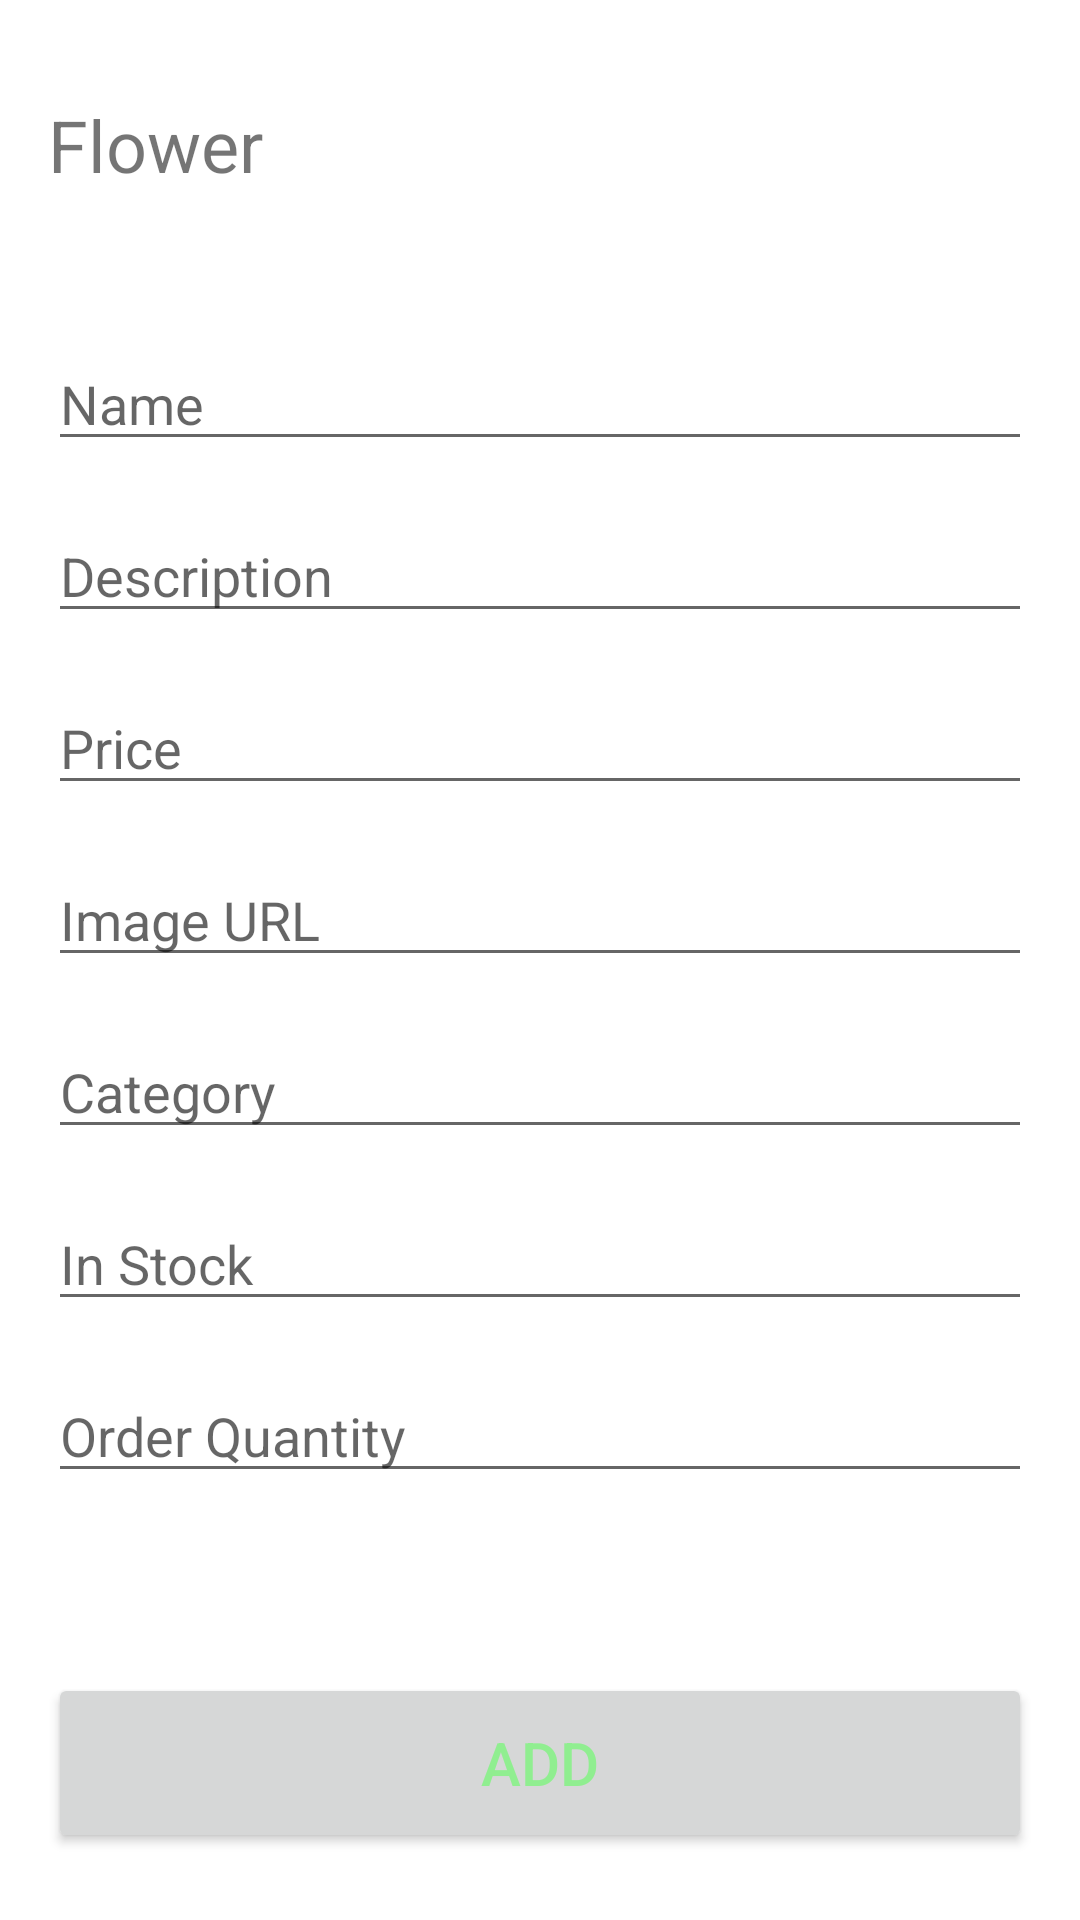

Android layout source for this screen:
<!-- AndroidManifest.xml: application theme Theme.FloralHaven -->
<!-- res/layout/activity_flower_crud_activity.xml -->
<?xml version="1.0" encoding="utf-8"?>
<RelativeLayout xmlns:android="http://schemas.android.com/apk/res/android"
    xmlns:tools="http://schemas.android.com/tools"
    android:layout_width="match_parent"
    android:layout_height="match_parent"
    tools:context=".crud.FlowerCRUDActivity">

    <TextView
        android:id="@+id/textViewWelcome"
        android:layout_width="wrap_content"
        android:layout_height="wrap_content"
        android:text="Flower"
        android:textSize="24sp"
        android:layout_marginHorizontal="16dp"
        android:layout_marginVertical="32dp"/>

    <EditText
        android:id="@+id/editTextID"
        android:layout_width="match_parent"
        android:layout_height="wrap_content"
        android:layout_marginTop="16dp"
        android:layout_marginHorizontal="16dp"
        android:visibility="gone"
        android:hint="ID"
        android:inputType="text"
        android:layout_below="@+id/textViewWelcome"/>

    <EditText
        android:id="@+id/editTextName"
        android:layout_width="match_parent"
        android:layout_height="wrap_content"
        android:layout_marginTop="16dp"
        android:layout_marginHorizontal="16dp"
        android:hint="Name"
        android:inputType="none"
        android:focusable="false"
        android:clickable="false"
        android:layout_below="@+id/editTextID"/>

    <EditText
        android:id="@+id/editTextDescription"
        android:layout_width="match_parent"
        android:layout_height="wrap_content"
        android:layout_marginTop="16dp"
        android:layout_marginHorizontal="16dp"
        android:hint="Description"
        android:inputType="none"
        android:focusable="false"
        android:clickable="false"
        android:layout_below="@+id/editTextName"/>

    <EditText
        android:id="@+id/editTextPrice"
        android:layout_width="match_parent"
        android:layout_height="wrap_content"
        android:layout_marginTop="16dp"
        android:layout_marginHorizontal="16dp"
        android:hint="Price"
        android:inputType="none"
        android:focusable="false"
        android:clickable="false"
        android:layout_below="@+id/editTextDescription"/>

    <EditText
        android:id="@+id/editTextImageURL"
        android:layout_width="match_parent"
        android:layout_height="wrap_content"
        android:layout_marginTop="16dp"
        android:layout_marginHorizontal="16dp"
        android:hint="Image URL"
        android:inputType="none"
        android:focusable="false"
        android:clickable="false"
        android:layout_below="@+id/editTextPrice"/>

    <EditText
        android:id="@+id/editTextCategory"
        android:layout_width="match_parent"
        android:layout_height="wrap_content"
        android:layout_marginTop="16dp"
        android:layout_marginHorizontal="16dp"
        android:hint="Category"
        android:inputType="none"
        android:focusable="false"
        android:clickable="false"
        android:layout_below="@+id/editTextImageURL"/>

    <EditText
        android:id="@+id/editTextInStock"
        android:layout_width="match_parent"
        android:layout_height="wrap_content"
        android:layout_marginTop="16dp"
        android:layout_marginHorizontal="16dp"
        android:hint="In Stock"
        android:inputType="none"
        android:focusable="false"
        android:clickable="false"
        android:layout_below="@+id/editTextCategory"/>

    <EditText
        android:id="@+id/editTextOrderQuantity"
        android:layout_width="match_parent"
        android:layout_height="wrap_content"
        android:layout_marginTop="16dp"
        android:layout_marginHorizontal="16dp"
        android:hint="Order Quantity"
        android:inputType="number"
        android:layout_below="@+id/editTextInStock"/>

    <Button
        android:id="@+id/buttonAdd"
        android:layout_width="match_parent"
        android:text="Add"
        android:textSize="20sp"
        android:layout_height="60dp"
        android:layout_marginTop="60dp"
        android:layout_marginHorizontal="16dp"
        android:textColor="@color/light_green"
        android:layout_below="@id/editTextOrderQuantity"/>

</RelativeLayout>
<!-- resources referenced by this layout -->
<resources>
  <color name="light_green">#90EE90</color>
  <style name="Theme.FloralHaven" parent="Theme.MaterialComponents.DayNight.DarkActionBar">
          
          <item name="colorPrimary">@color/purple_500</item>
          <item name="colorPrimaryVariant">@color/purple_700</item>
          <item name="colorOnPrimary">@color/white</item>
          
          <item name="colorSecondary">@color/teal_200</item>
          <item name="colorSecondaryVariant">@color/teal_700</item>
          <item name="colorOnSecondary">@color/black</item>
          
          <item name="android:statusBarColor">?attr/colorPrimaryVariant</item>
          
      </style>
  <color name="purple_500">#FF6200EE</color>
  <color name="purple_700">#FF3700B3</color>
  <color name="white">#FFFFFFFF</color>
  <color name="teal_200">#FF03DAC5</color>
  <color name="teal_700">#FF018786</color>
  <color name="black">#FF000000</color>
</resources>
